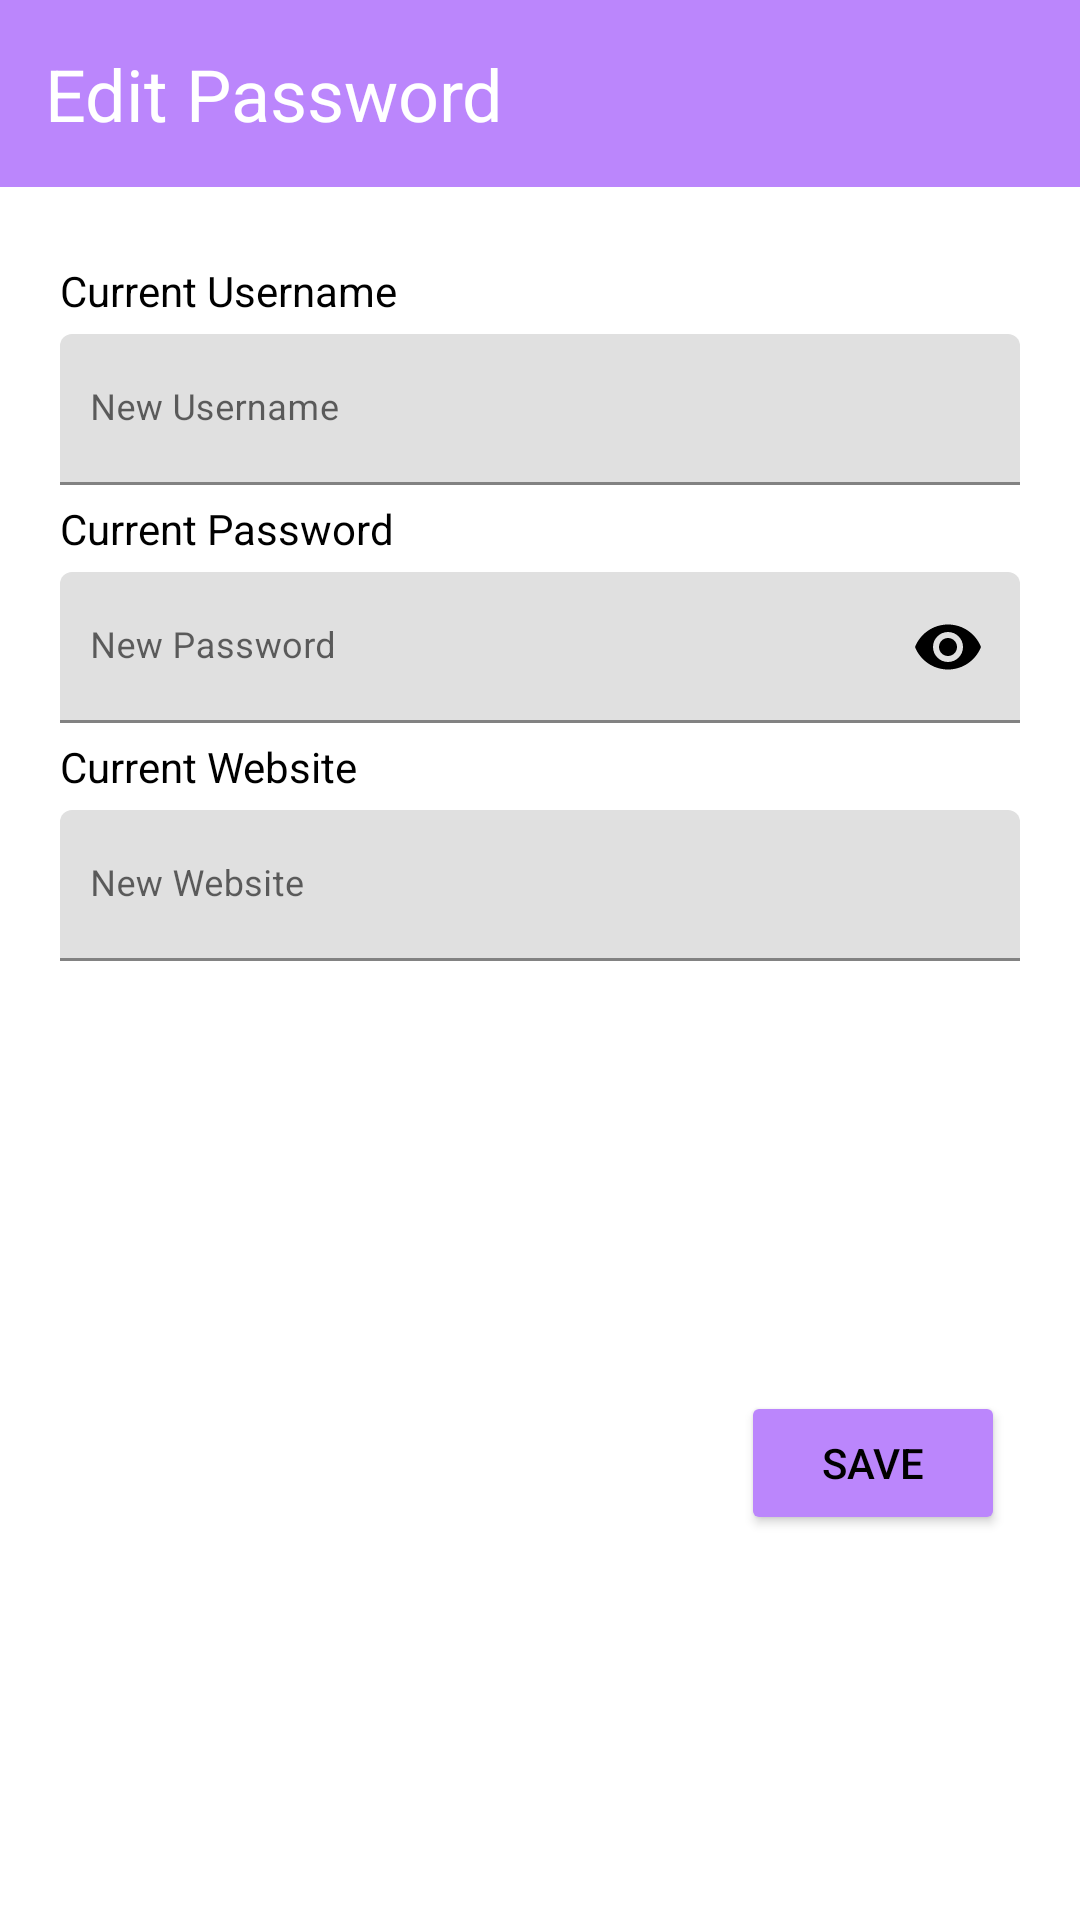

Layout XML and referenced resources for this Android screen:
<!-- AndroidManifest.xml: application theme Theme.SecurityDefender -->
<!-- res/layout/fragment_password_edit.xml -->
<?xml version="1.0" encoding="utf-8"?>
<androidx.constraintlayout.widget.ConstraintLayout xmlns:android="http://schemas.android.com/apk/res/android"
    xmlns:app="http://schemas.android.com/apk/res-auto"

    android:layout_width="match_parent"
    android:layout_height="wrap_content"
    android:background="@color/white"
    android:layout_marginStart="25dp"
    android:layout_marginEnd="25dp"
    android:layout_gravity="center">

    <TextView
        android:id="@+id/edit_password_title_textview"
        android:layout_width="match_parent"
        android:layout_height="wrap_content"
        android:text="Edit Password"
        android:textColor="@color/white"
        android:textSize="24sp"
        android:padding="15dp"
        app:layout_constraintStart_toStartOf="parent"
        app:layout_constraintTop_toTopOf="parent"
        android:background="@color/purple_200"/>

    <TextView
        android:id="@+id/current_username"
        android:layout_width="wrap_content"
        android:layout_height="wrap_content"
        app:layout_constraintTop_toBottomOf="@id/edit_password_title_textview"
        app:layout_constraintBottom_toTopOf="@id/edit_username_layout"
        app:layout_constraintStart_toStartOf="@id/edit_username_layout"
        android:layout_marginStart="20dp"
        android:layout_marginTop="25dp"
        android:text="Current Username"
        android:textColor="@color/black"/>

    <com.google.android.material.textfield.TextInputLayout
        android:id="@+id/edit_username_layout"
        android:layout_width="match_parent"
        android:layout_height="wrap_content"
        app:passwordToggleEnabled="false"

        app:layout_constraintTop_toBottomOf="@id/current_username"
        app:layout_constraintStart_toStartOf="parent">

        <com.google.android.material.textfield.TextInputEditText
            android:id="@+id/edit_username_edittext"
            android:layout_width="match_parent"
            android:layout_height="wrap_content"
            android:hint="New Username"
            android:textSize="12sp"
            android:layout_marginTop="5dp"
            android:paddingStart="10dp"
            android:paddingEnd="10dp"
            android:layout_marginStart="20dp"
            android:layout_marginEnd="20dp"
            android:textColor="@color/black"
            android:maxLines="1"
            android:inputType="text"
            />

    </com.google.android.material.textfield.TextInputLayout>

    <TextView
        android:id="@+id/current_password"
        android:layout_width="wrap_content"
        android:layout_height="wrap_content"
        app:layout_constraintTop_toBottomOf="@id/edit_username_layout"
        app:layout_constraintBottom_toTopOf="@id/edit_password_layout"
        app:layout_constraintStart_toStartOf="@id/edit_username_layout"
        android:layout_marginStart="20dp"
        android:layout_marginTop="5dp"
        android:layout_marginBottom="10dp"
        android:text="Current Password"
        android:textColor="@color/black"/>

    <com.google.android.material.textfield.TextInputLayout
        android:id="@+id/edit_password_layout"
        android:layout_width="match_parent"
        android:layout_height="wrap_content"
        app:passwordToggleEnabled="true"
        app:passwordToggleTint="@color/black"
        app:layout_constraintStart_toStartOf="@id/edit_username_layout"
        app:layout_constraintTop_toBottomOf="@+id/current_password">

        <com.google.android.material.textfield.TextInputEditText
            android:id="@+id/edit_password_edittext"
            android:layout_width="match_parent"
            android:layout_height="wrap_content"
            android:hint="New Password"
            android:textSize="12sp"
            android:layout_marginTop="5dp"
            android:paddingStart="10dp"
            android:paddingEnd="10dp"
            android:layout_marginStart="20dp"
            android:layout_marginEnd="20dp"
            android:textColor="@color/black"
            android:maxLines="1"
            android:inputType="textPassword"
            />

    </com.google.android.material.textfield.TextInputLayout>

    <TextView
        android:id="@+id/current_website"
        android:layout_width="wrap_content"
        android:layout_height="wrap_content"
        app:layout_constraintTop_toBottomOf="@id/edit_password_layout"
        app:layout_constraintBottom_toTopOf="@id/edit_website_layout"
        app:layout_constraintStart_toStartOf="@id/edit_username_layout"
        android:layout_marginStart="20dp"
        android:layout_marginTop="5dp"
        android:layout_marginBottom="10dp"
        android:text="Current Website"
        android:textColor="@color/black"/>

    <com.google.android.material.textfield.TextInputLayout
        android:id="@+id/edit_website_layout"
        android:layout_width="match_parent"
        android:layout_height="wrap_content"
        app:passwordToggleEnabled="false"
        app:layout_constraintStart_toStartOf="@id/edit_password_layout"
        app:layout_constraintTop_toBottomOf="@+id/current_website">

        <com.google.android.material.textfield.TextInputEditText
            android:id="@+id/edit_website_edittext"
            android:layout_width="match_parent"
            android:layout_height="wrap_content"
            android:hint="New Website"
            android:textSize="12sp"
            android:layout_marginTop="5dp"
            android:paddingStart="10dp"
            android:paddingEnd="10dp"
            android:layout_marginStart="20dp"
            android:layout_marginEnd="20dp"
            android:textColor="@color/black"
            android:maxLines="1"
            android:inputType="textWebEditText"
            />

    </com.google.android.material.textfield.TextInputLayout>

    <Button
        android:id="@+id/edit_password_button"
        android:layout_width="wrap_content"
        android:layout_height="wrap_content"
        android:text="Save"
        android:backgroundTint="@color/purple_200"
        android:textColor="@color/black"
        app:layout_constraintEnd_toEndOf="parent"
        app:layout_constraintBottom_toBottomOf="parent"
        app:layout_constraintTop_toBottomOf="@id/edit_website_layout"
        android:layout_marginEnd="25dp"
        android:layout_marginTop="15dp"/>



</androidx.constraintlayout.widget.ConstraintLayout>
<!-- resources referenced by this layout -->
<resources>
  <style name="Theme.SecurityDefender" parent="Theme.MaterialComponents.DayNight.DarkActionBar">
          
          <item name="colorPrimary">@color/purple_500</item>
          <item name="colorPrimaryVariant">@color/purple_700</item>
          <item name="colorOnPrimary">@color/white</item>
          
          <item name="colorSecondary">@color/teal_200</item>
          <item name="colorSecondaryVariant">@color/teal_700</item>
          <item name="colorOnSecondary">@color/black</item>
          
          <item name="android:statusBarColor" tools:targetApi="l">?attr/colorPrimaryVariant</item>
          
      </style>
  <!-- not gathered from this repository: default colours our renderer supplied (Android Studio template values) -->
  <color name="purple_200">#FFBB86FC</color>
  <color name="purple_500">#FF6200EE</color>
  <color name="purple_700">#FF3700B3</color>
  <color name="teal_200">#FF03DAC5</color>
  <color name="teal_700">#FF018786</color>
  <color name="black">#FF000000</color>
  <color name="white">#FFFFFFFF</color>
</resources>
